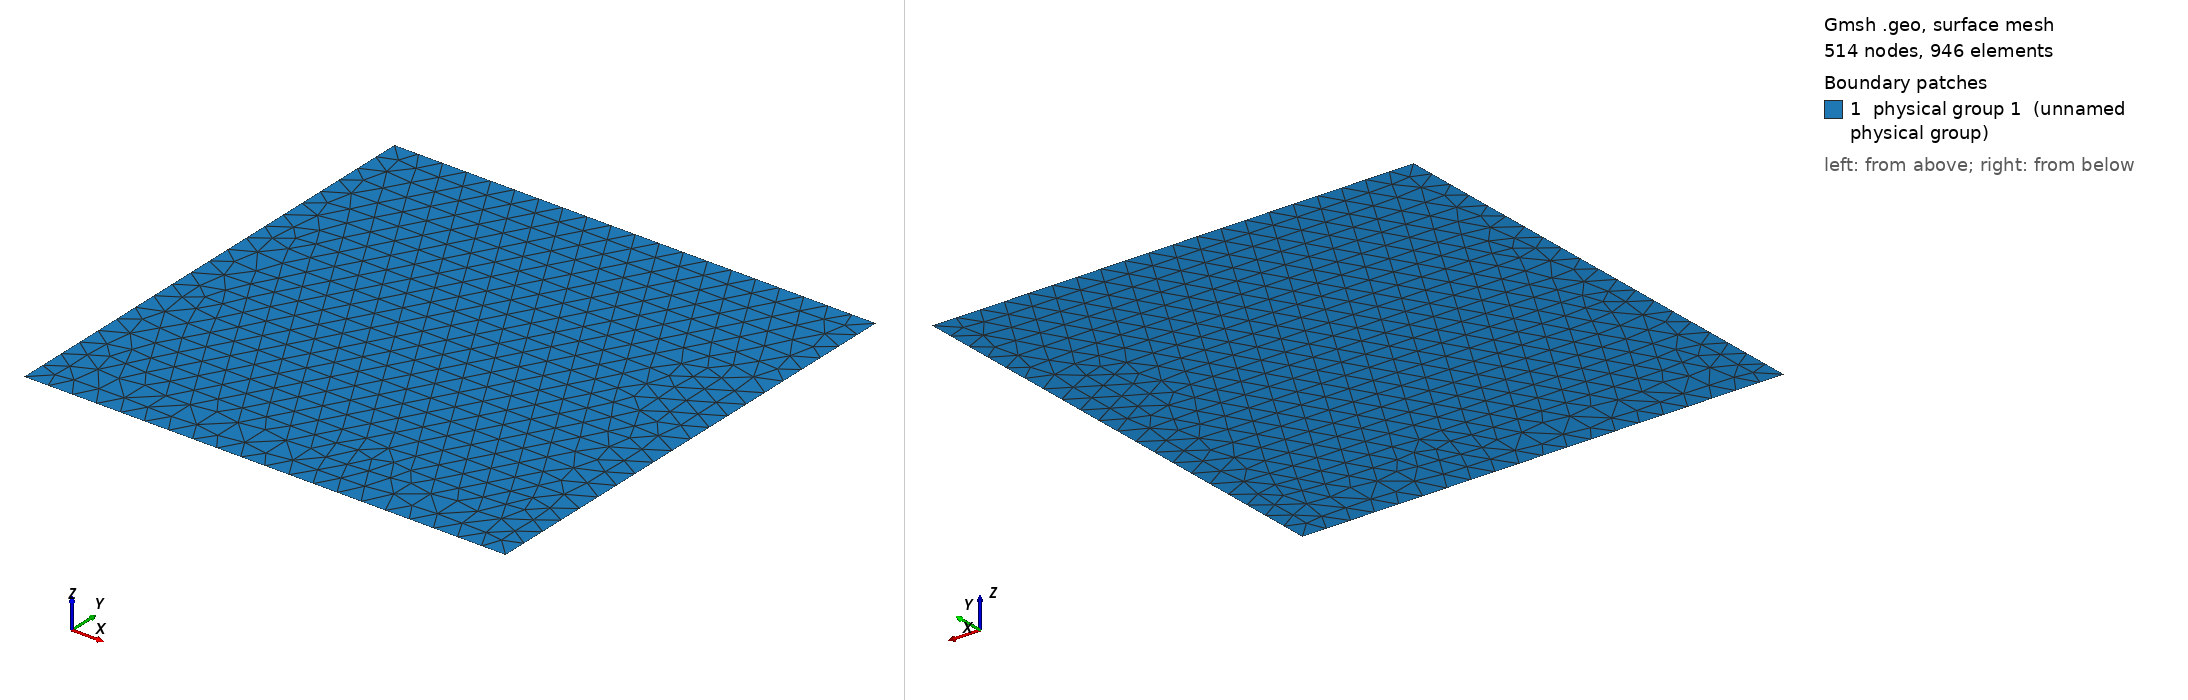

Gmsh geometry script, surface-meshed: 514 nodes, 946 surface elements. Boundary patches (legend numbers): 1 physical group 1 (unnamed physical group). Left view from above one corner, right view from below the opposite corner. Legend entries are the model's physical surfaces. The drawing asked Gmsh for element sizes between 1% and 20% of the model's largest extent; the script's own settings can give other sizes.

=== square.geo (drawn) ===
r=0.05;
Point (1) = {-0.5, -0.5, 0,r};
Point (2) = {-0.5, 0.5, 0,r};
Line (1) = {1, 2};

Extrude {1,0,0} {
  Line{1};
}

// Volume number for whole domain.
Physical Surface (1) = {5};
// Top of the box.
Physical Line(333) = {4};
// Bottom of the box.
Physical Line(444) = {3};
// Side walls.
Physical Line(666) = {1,2};
